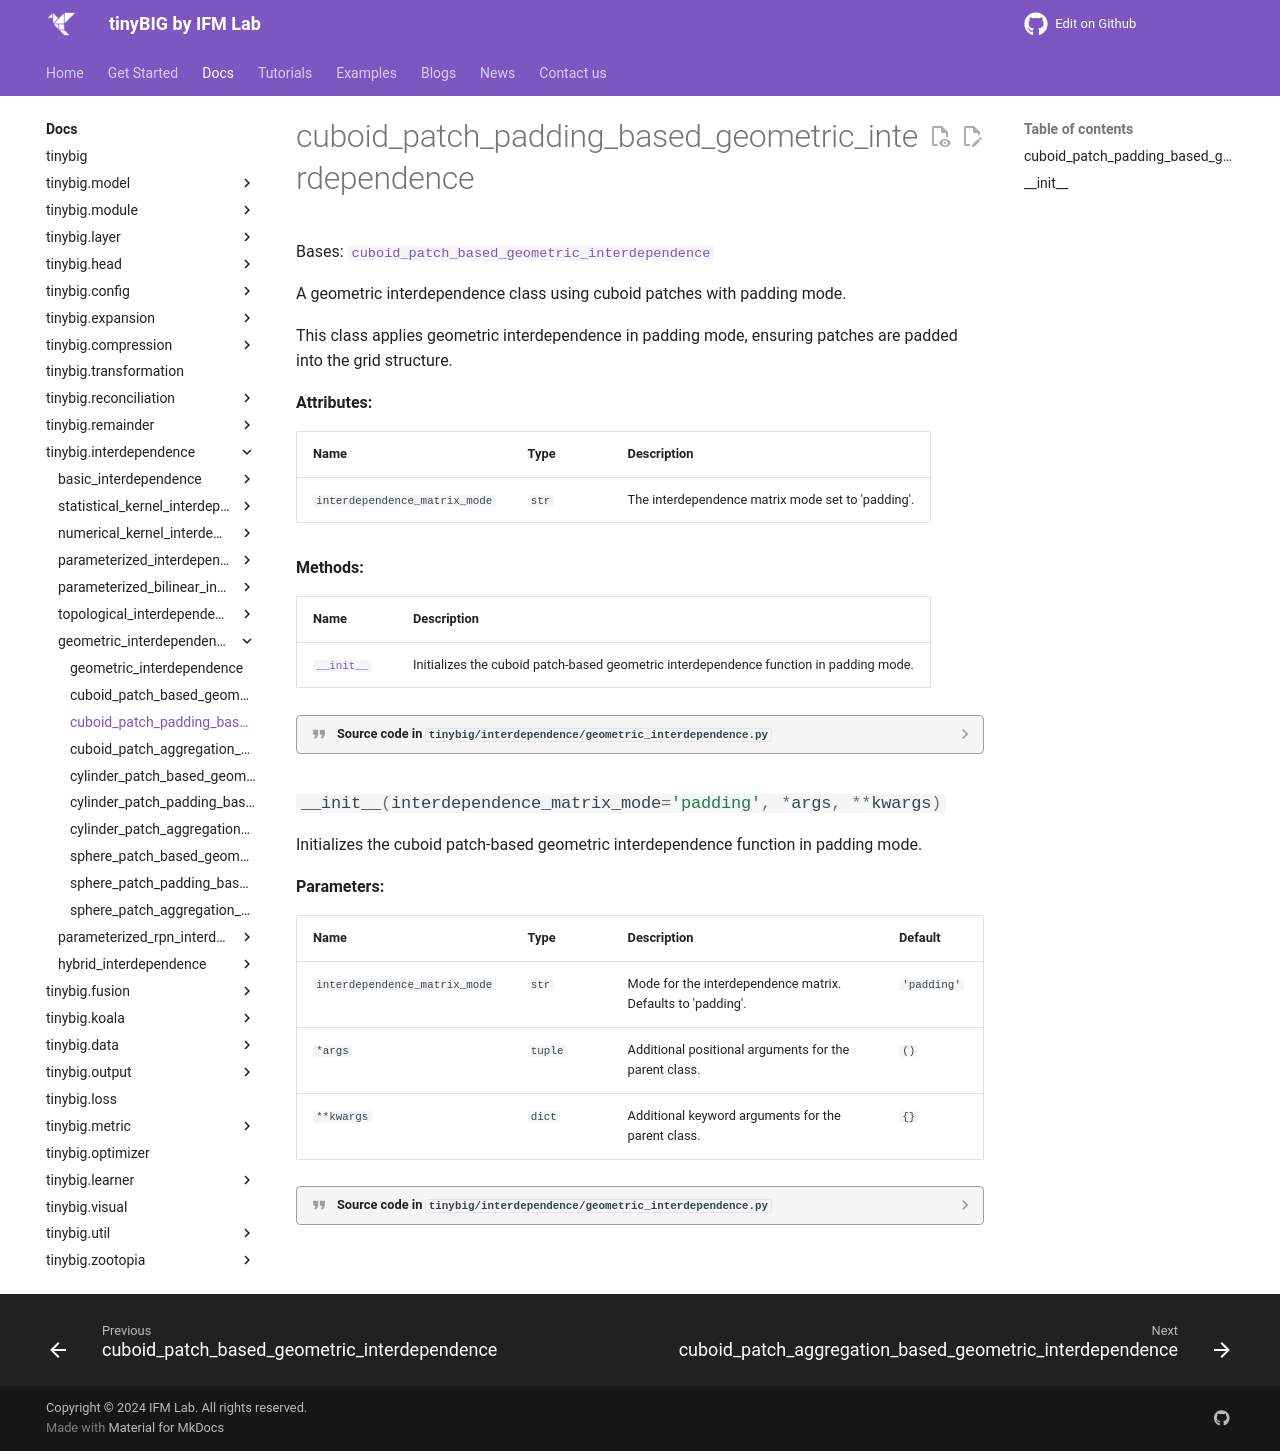

repository: jwzhanggy/tinyBIG · page: documentations/interdependence/cuboid_patch_padding_based_geometric_interdependence/index.html · generator: mkdocs

# cuboid_patch_padding_based_geometric_interdependence

::: tinybig.interdependence.geometric_interdependence.cuboid_patch_padding_based_geometric_interdependence
